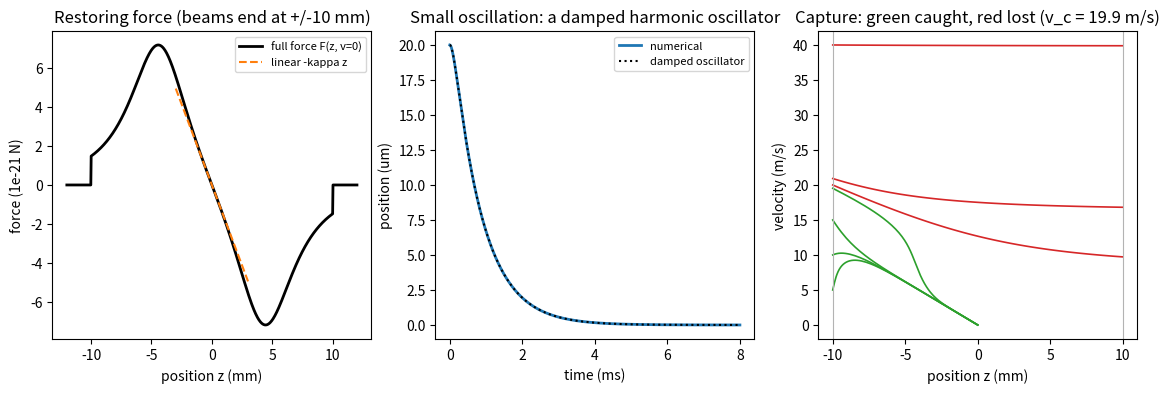

Python code for this plot: (Note: this script raises an exception after producing the figure.)
"""
A one-dimensional magneto-optical trap (J = 0 -> J' = 1 model).

Physics
-------
A linear field B = A z Zeeman-shifts the excited sublevels m' = +1 and m' = -1
by +/- mu' A z / hbar. Two red-detuned beams: the one travelling along +z
drives m' = +1 (sigma+), the one along -z drives m' = -1 (sigma-). For an atom
at position z with velocity v the effective detunings are

    beam along +z :  delta - k v - mu' A z / hbar
    beam along -z :  delta + k v + mu' A z / hbar

and the force is the difference of the two scattering forces (beams treated
independently). Expanding for small z and v,

    F = -beta v - kappa z,   kappa = mu' A beta / (hbar k),

with the molasses friction coefficient beta of Chapter 05. The atom is a damped
harmonic oscillator with omega_0 = sqrt(kappa/m) and damping rate beta/m.

Illustrative parameters: Rb-87 D2, delta = -Gamma, s0 = 1 per beam,
A = 10 G/cm, mu' = mu_B, beam radius 1 cm. Units: SI.
"""

import os
import numpy as np
import matplotlib.pyplot as plt
from scipy.integrate import solve_ivp

hbar = 1.054571817e-34
muB = 9.2740100783e-24
m = 86.909180531 * 1.66053906660e-27
k = 2 * np.pi / 780.241209686e-9
Gamma = 2 * np.pi * 6.0666e6

delta = -1.0 * Gamma
s0 = 1.0
A = 0.10            # T/m  (= 10 G/cm)
mu = muB
R_beam = 0.01       # m


def force(z, v):
    z = np.asarray(z, dtype=float)
    shift = mu * A * z / hbar
    fp = s0 / (1 + s0 + (2 * (delta - k * v - shift) / Gamma)**2)
    fm = s0 / (1 + s0 + (2 * (delta + k * v + shift) / Gamma)**2)
    F = hbar * k * Gamma / 2 * (fp - fm)
    return np.where(np.abs(z) <= R_beam, F, 0.0)


beta = -8 * hbar * k**2 * delta * s0 / (Gamma * (1 + s0 + (2 * delta / Gamma)**2)**2)
kappa = mu * A * beta / (hbar * k)
w0 = np.sqrt(kappa / m)
gam = beta / m                     # amplitude decays as exp(-gam t / 2)

# numerical derivatives at the origin
h_v, h_z = 1e-4, 1e-8
beta_num = -(force(0, h_v) - force(0, -h_v)) / (2 * h_v)
kappa_num = -(force(h_z, 0) - force(-h_z, 0)) / (2 * h_z)


def rhs(t, y):
    return [y[1], force(y[0], y[1]) / m]


# small-amplitude release from rest
z_init = 20e-6
t = np.linspace(0, 8e-3, 2000)
sol = solve_ivp(rhs, (0, t[-1]), [z_init, 0.0], t_eval=t, rtol=1e-10, atol=1e-14)
disc = (gam / 2)**2 - w0**2
if disc < 0:                                   # underdamped
    wd = np.sqrt(-disc)
    z_lin = z_init * np.exp(-gam * t / 2) * (np.cos(wd * t) + gam / (2 * wd) * np.sin(wd * t))
else:                                          # overdamped
    r1, r2 = -gam / 2 + np.sqrt(disc), -gam / 2 - np.sqrt(disc)
    z_lin = z_init * (r2 * np.exp(r1 * t) - r1 * np.exp(r2 * t)) / (r2 - r1)


# capture: atoms enter at z = -R with velocity v; captured if they stay inside
def captured(v_in, t_max=0.05):
    out = lambda t, y: abs(y[0]) - 1.001 * R_beam
    out.terminal = True
    s = solve_ivp(rhs, (0, t_max), [-R_beam, v_in], events=out, max_step=2e-5, rtol=1e-8, atol=1e-12)
    return s.status != 1, s


lo, hi = 0.0, 100.0
for _ in range(30):
    mid = 0.5 * (lo + hi)
    lo, hi = (mid, hi) if captured(mid)[0] else (lo, mid)
v_capture = lo
F_bound = hbar * k * Gamma / 2 * s0 / (1 + s0)
v_bound = np.sqrt(2 * F_bound * 2 * R_beam / m)    # cannot remove more energy than F_max * 2R

print("1D MOT, Rb-87 D2: delta = -Gamma, s0 = 1 per beam, A = 10 G/cm")
print("=" * 64)
print(f"beta  = {beta:.4e} kg/s   (numerical derivative {beta_num:.4e})")
print(f"kappa = {kappa:.4e} N/m   (numerical derivative {kappa_num:.4e})")
print(f"trap frequency omega0/2pi = {w0 / 2 / np.pi:.1f} Hz, damping rate beta/m = {gam:.1f} 1/s")
print(f"damping ratio (beta/m)/(2 omega0) = {gam / (2 * w0):.2f} "
      f"({'under' if disc < 0 else 'over'}damped)")
print(f"force maximum near |z| = |delta| hbar/(mu' A) = {abs(delta) * hbar / (mu * A) * 1e3:.2f} mm (linear only for |z| < ~2 mm)")
print(f"capture velocity (beam radius 1 cm): {v_capture:.1f} m/s; "
      f"energy bound sqrt(4 F_max R/m) = {v_bound:.1f} m/s")
print(f"max deviation from damped-oscillator solution: "
      f"{np.max(np.abs(sol.y[0] - z_lin)) / z_init * 100:.3f}% of z0")

# ---------------------------------------------------------------------------
# Figure
# ---------------------------------------------------------------------------
fig, axes = plt.subplots(1, 3, figsize=(14, 4.0))
zz = np.linspace(-1.2 * R_beam, 1.2 * R_beam, 800)
axes[0].plot(zz * 1e3, force(zz, 0) * 1e21, "k", lw=2, label="full force F(z, v=0)")
zl = np.abs(zz) < 3e-3
axes[0].plot(zz[zl] * 1e3, -kappa * zz[zl] * 1e21, "C1--", lw=1.5, label="linear -kappa z")
axes[0].set_xlabel("position z (mm)")
axes[0].set_ylabel("force (1e-21 N)")
axes[0].set_title("Restoring force (beams end at +/-10 mm)")
axes[0].legend(fontsize=8)
axes[1].plot(t * 1e3, sol.y[0] * 1e6, "C0", lw=2, label="numerical")
axes[1].plot(t * 1e3, z_lin * 1e6, "k:", lw=1.5, label="damped oscillator")
axes[1].set_xlabel("time (ms)")
axes[1].set_ylabel("position (um)")
axes[1].set_title("Small oscillation: a damped harmonic oscillator")
axes[1].legend(fontsize=8)
for v_in in [5, 10, 15, 20, v_capture * 0.98, v_capture * 1.05, 40]:
    ok, s = captured(v_in)
    axes[2].plot(s.y[0] * 1e3, s.y[1], color="C2" if ok else "C3", lw=1.2)
axes[2].set_xlabel("position z (mm)")
axes[2].set_ylabel("velocity (m/s)")
axes[2].set_title(f"Capture: green caught, red lost (v_c = {v_capture:.1f} m/s)")
axes[2].axvline(-10, color="0.7", lw=0.8)
axes[2].axvline(10, color="0.7", lw=0.8)
figdir = os.path.join(os.path.dirname(os.path.abspath(__file__)), "figures")
os.makedirs(figdir, exist_ok=True)
plt.tight_layout()
plt.savefig(os.path.join(figdir, "mot.png"), dpi=130, bbox_inches="tight")
plt.show()

# ---------------------------------------------------------------------------
# Independent checks
# ---------------------------------------------------------------------------
zin = np.linspace(1e-6, R_beam, 500)
checks = {
    "dF/dv at the origin equals -beta (molasses formula)": abs(beta_num / beta - 1) < 1e-4,
    "dF/dz at the origin equals -kappa = -mu' A beta/(hbar k)": abs(kappa_num / kappa - 1) < 1e-4,
    "small oscillation follows the analytic damped oscillator within 1% of z0":
        np.max(np.abs(sol.y[0] - z_lin)) < 0.01 * z_init,
    "force is restoring everywhere inside the beams":
        np.all(force(zin, 0) < 0) and np.all(force(-zin, 0) > 0),
    "capture velocity lies below the energy bound sqrt(4 F_max R/m) and above 30% of it":
        0.3 * v_bound < v_capture < v_bound,
}
